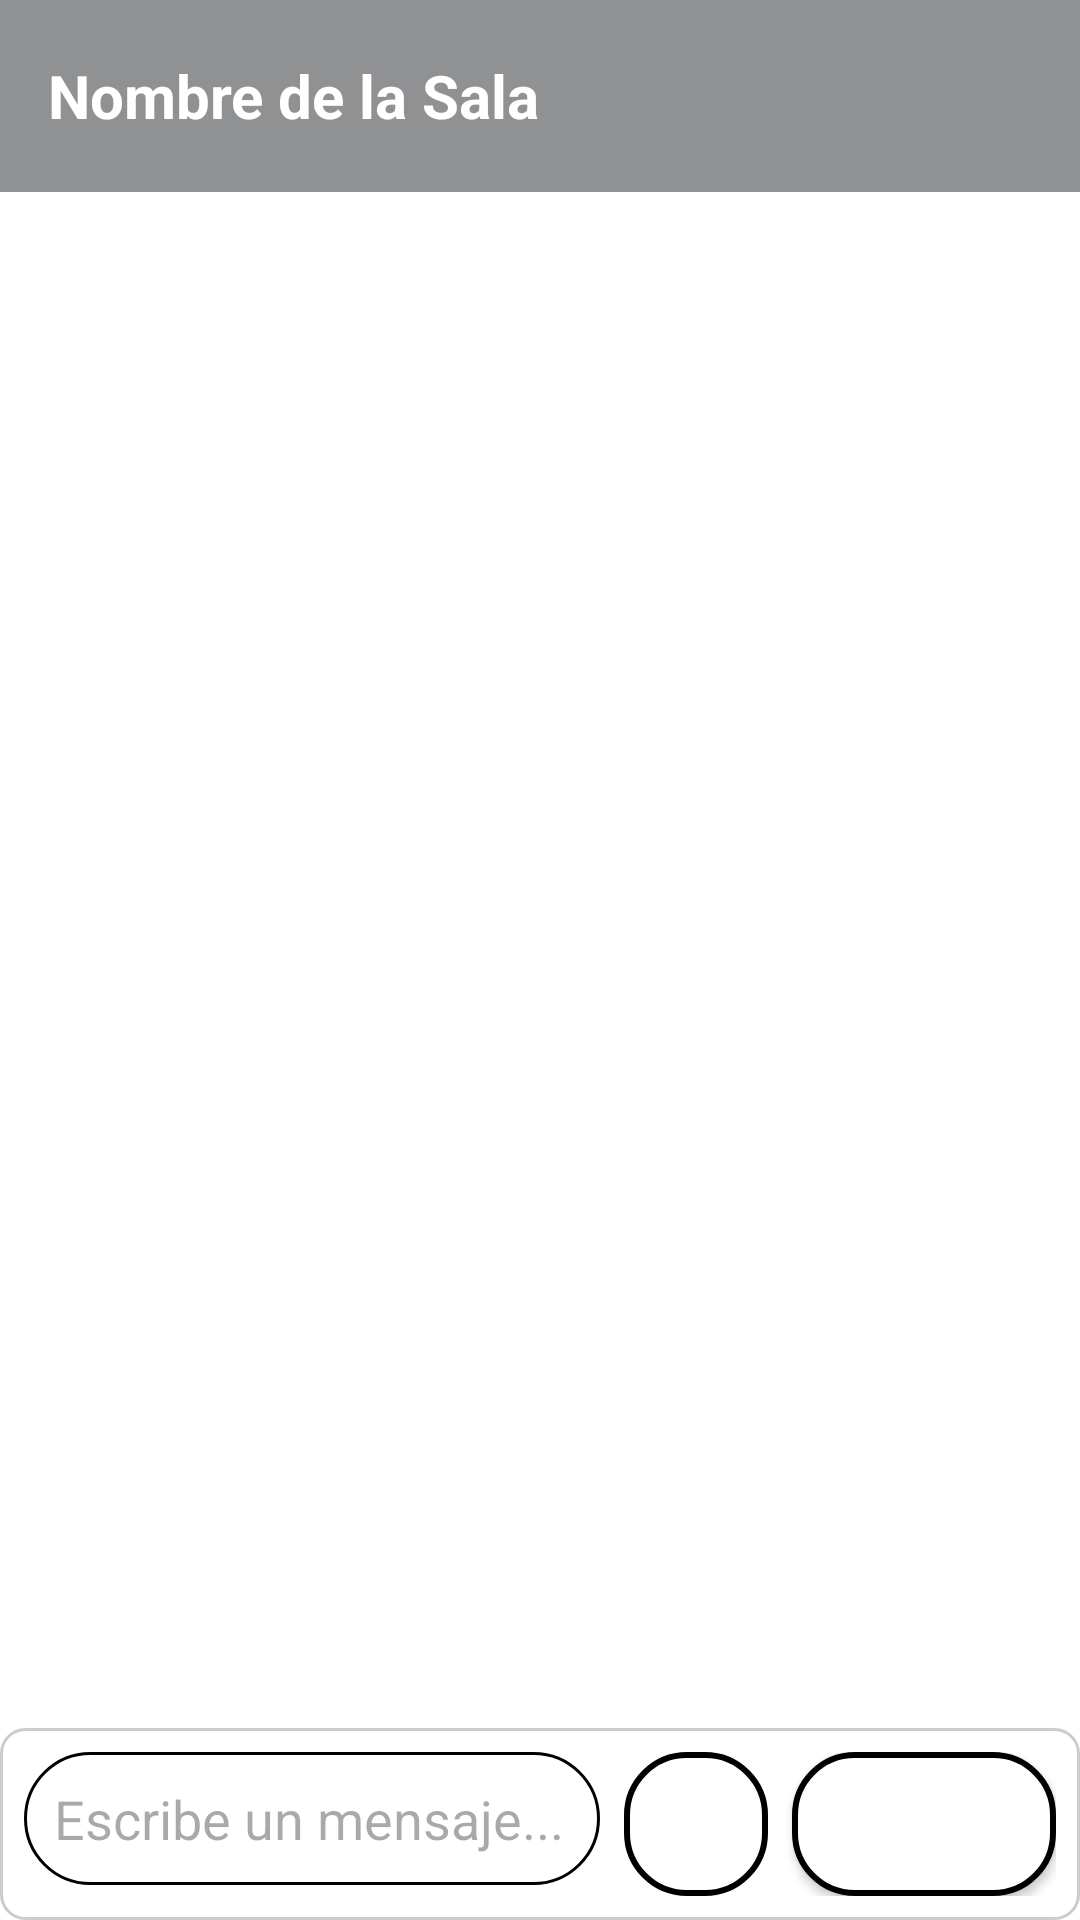

Here is an Android app screen rendered from its layout file. Give the layout XML and the strings, colors and styles it references.
<!-- AndroidManifest.xml: activity theme Theme.DefLatam_ChatApp -->
<!-- res/layout/activity_chat.xml -->
<?xml version="1.0" encoding="utf-8"?>
<androidx.constraintlayout.widget.ConstraintLayout xmlns:android="http://schemas.android.com/apk/res/android"
    xmlns:app="http://schemas.android.com/apk/res-auto"
    xmlns:tools="http://schemas.android.com/tools"
    android:layout_width="match_parent"
    android:layout_height="match_parent"
    android:background="@color/white"
    tools:context=".presentation.ui.chat.ChatActivity"
    android:id="@+id/activity_chat_xml">

    <TextView
        android:id="@+id/roomNameTextView"
        android:layout_width="0dp"
        android:layout_height="?attr/actionBarSize"
        android:background="@color/material_dynamic_neutral60"
        android:gravity="center_vertical"
        android:paddingStart="16dp"
        android:paddingEnd="16dp"
        android:text="Nombre de la Sala"
        android:textColor="@color/white"
        android:textSize="20sp"
        android:textStyle="bold"
        app:layout_constraintEnd_toEndOf="parent"
        app:layout_constraintStart_toStartOf="parent"
        app:layout_constraintTop_toTopOf="parent" />

    <androidx.recyclerview.widget.RecyclerView
        android:id="@+id/chatRecyclerView"
        android:layout_width="0dp"
        android:layout_height="0dp"
        android:padding="8dp"
        app:layout_constraintBottom_toTopOf="@+id/messageInputLayout"
        app:layout_constraintEnd_toEndOf="parent"
        app:layout_constraintStart_toStartOf="parent"
        app:layout_constraintTop_toBottomOf="@+id/roomNameTextView"
        tools:listitem="@layout/item_message_received" />

    <LinearLayout
        android:id="@+id/messageInputLayout"
        android:layout_width="0dp"
        android:layout_height="wrap_content"
        android:orientation="horizontal"
        android:padding="8dp"
        android:background="@drawable/input_background"
        app:layout_constraintBottom_toBottomOf="parent"
        app:layout_constraintEnd_toEndOf="parent"
        app:layout_constraintStart_toStartOf="parent">

        <EditText
            android:id="@+id/messageEditText"
            android:layout_width="0dp"
            android:layout_height="wrap_content"
            android:layout_weight="1"
            android:hint="Escribe un mensaje..."
            android:inputType="textMultiLine"
            android:maxLines="5"
            android:padding="10dp"
            android:background="@drawable/rounded_edittext"
            android:layout_marginEnd="8dp" />

        <ImageButton
            android:id="@+id/attachFileButton"
            android:layout_width="48dp"
            android:layout_height="48dp"
            android:background="@drawable/rounded_button"
            android:src="@android:drawable/ic_menu_gallery"
            android:contentDescription="Adjuntar archivo"
            android:layout_marginEnd="8dp"
            app:tint="@color/white" />

        <Button
            android:id="@+id/sendMessageButton"
            android:layout_width="wrap_content"
            android:layout_height="wrap_content"
            android:text="Enviar"
            android:textColor="@color/white"
            android:background="@drawable/rounded_button" />

    </LinearLayout>

</androidx.constraintlayout.widget.ConstraintLayout>
<!-- res/layout/item_message_received.xml (included above) -->
<?xml version="1.0" encoding="utf-8"?>
<androidx.constraintlayout.widget.ConstraintLayout xmlns:android="http://schemas.android.com/apk/res/android"
    xmlns:app="http://schemas.android.com/apk/res-auto"
    xmlns:tools="http://schemas.android.com/tools"
    android:layout_width="match_parent"
    android:layout_height="wrap_content"
    android:padding="4dp">

    <TextView
        android:id="@+id/senderNameTextView"
        android:layout_width="wrap_content"
        android:layout_height="wrap_content"
        android:layout_marginStart="8dp"
        android:textStyle="bold"
        android:textColor="@color/material_dynamic_neutral60"
        android:textSize="12sp"
        app:layout_constraintStart_toStartOf="parent"
        app:layout_constraintTop_toTopOf="parent"
        tools:text="Usuario A" />


    
    <androidx.cardview.widget.CardView
        android:id="@+id/messageCardView"
        android:layout_width="wrap_content"
        android:layout_height="wrap_content"
        android:layout_marginStart="8dp"
        android:layout_marginTop="4dp"
        app:cardBackgroundColor="#E0E0E0"
        app:cardCornerRadius="12dp"
        app:cardElevation="2dp"
        app:layout_constraintStart_toStartOf="parent"
        app:layout_constraintTop_toBottomOf="@+id/senderNameTextView"
        app:layout_constrainedWidth="true">

        <LinearLayout
            android:layout_width="wrap_content"
            android:layout_height="wrap_content"
            android:orientation="vertical"
            android:padding="8dp">

            <TextView
                android:id="@+id/messageContentTextView"
                android:layout_width="wrap_content"
                android:layout_height="wrap_content"
                android:textSize="16sp"
                tools:text="Este es un mensaje recibido de otro usuario." />

            <TextView
                android:id="@+id/fileNameTextView"
                android:layout_width="wrap_content"
                android:layout_height="wrap_content"
                android:textColor="@color/black"
                android:textSize="14sp"
                android:textStyle="italic"
                android:visibility="gone"
                tools:text="presentacion.pptx"
                tools:visibility="visible"/>

            <ImageView
                android:id="@+id/imageView"
                android:layout_width="100dp"
                android:layout_height="100dp"
                android:scaleType="centerCrop"
                android:visibility="gone"
                android:layout_marginTop="4dp"
                tools:src="@tools:sample/avatars"
                tools:visibility="visible"/>

            <TextView
                android:id="@+id/timestampTextView"
                android:layout_width="wrap_content"
                android:layout_height="wrap_content"
                android:layout_gravity="end"
                android:layout_marginTop="4dp"
                android:textColor="@android:color/darker_gray"
                android:textSize="10sp"
                tools:text="10:35 AM" />

        </LinearLayout>

    </androidx.cardview.widget.CardView>

</androidx.constraintlayout.widget.ConstraintLayout>
<!-- resources referenced by this layout -->
<resources>
  <color name="black">#FF000000</color>
  <color name="white">#FFFFFFFF</color>
  <!-- drawable input_background (drawable) -->
  <?xml version="1.0" encoding="utf-8"?>
  <shape xmlns:android="http://schemas.android.com/apk/res/android"
      android:shape="rectangle">
      <solid android:color="#FFFFFF"/> 
      <corners android:radius="8dp"/> 
      <stroke
          android:width="1dp"
          android:color="#CCCCCC"/> 
  </shape>
  <!-- drawable rounded_button (drawable) -->
  <?xml version="1.0" encoding="utf-8"?>
  <shape xmlns:android="http://schemas.android.com/apk/res/android"
      android:shape="rectangle">
      <solid android:color="#FFFFFF"/> 
      <corners android:radius="20dp"/> 
      <stroke android:width="2dp" android:color="#000000"/> 
  </shape>
  <!-- drawable rounded_edittext (drawable) -->
  <?xml version="1.0" encoding="utf-8"?>
  <shape xmlns:android="http://schemas.android.com/apk/res/android"
      android:shape="rectangle">
      <solid android:color="@android:color/white" /> 
      <corners android:radius="25dp" /> 
      <stroke
          android:width="1dp" /> 
  </shape>
  <style name="Theme.DefLatam_ChatApp" parent="Base.Theme.DefLatam_ChatApp" />
  <style name="Base.Theme.DefLatam_ChatApp" parent="Theme.Material3.DayNight.NoActionBar">
          
          <item name="colorPrimary">@color/design_default_color_primary</item>
          <item name="colorOnPrimary">@color/white</item>
      </style>
</resources>
